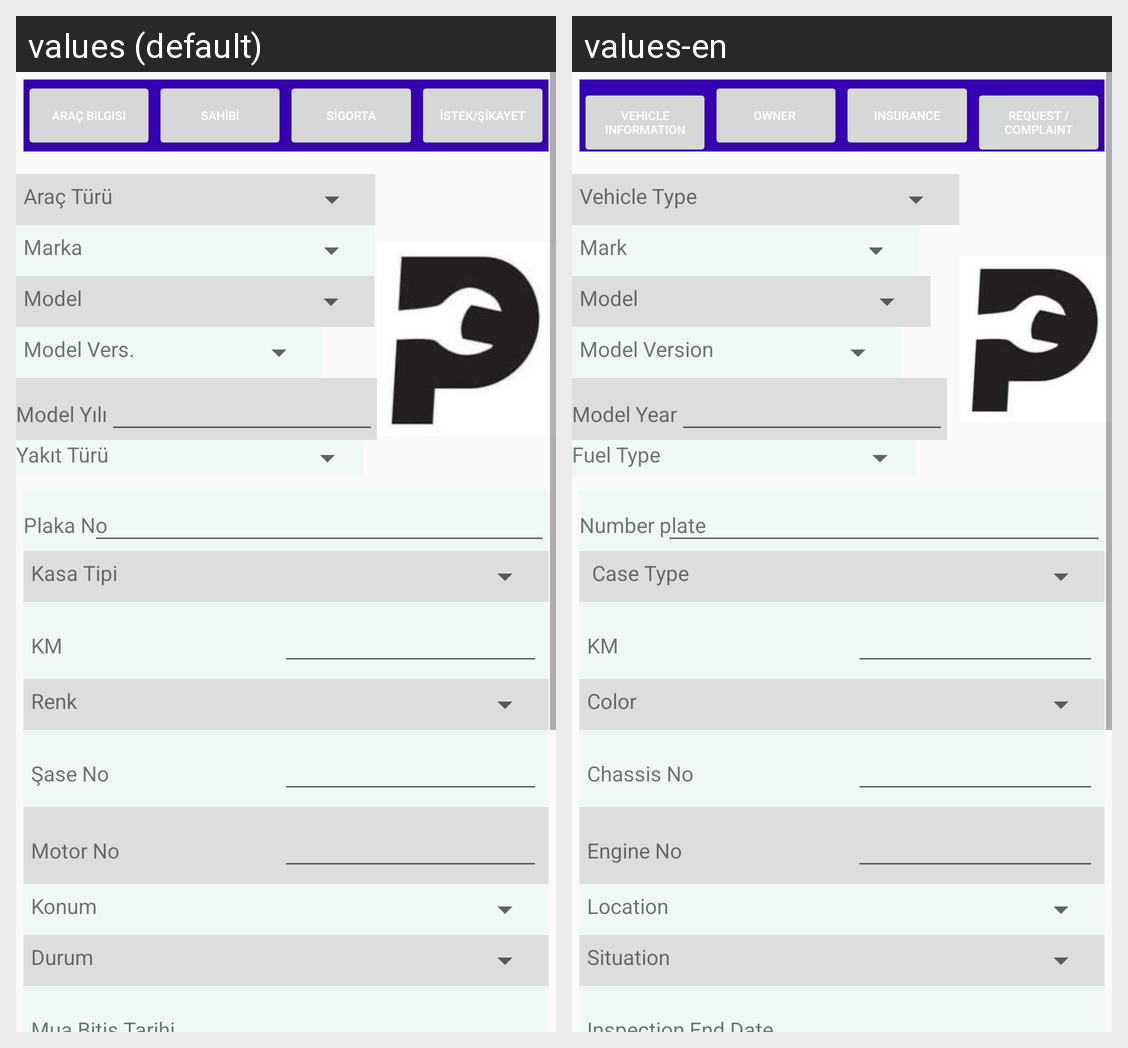

The Android screen above is rendered under two locales of the same app. Produce the string resources it draws, with the default and per-locale values.
Android screen res/layout/fragment_arac_bilgi_kart_ac.xml rendered under 2 locales, left to right: values (default), values-en. Device: Nexus 5 (rendered at 1080×1920; each locale shown at half size, 540×960, under a caption strip naming it); theme Theme.AppCompat.Light.
Strings drawn on this screen, with the default value and each locale's value (text and hints the layout hard-codes, and strings that could not be matched under every locale, appear in the picture but are not listed):

aracbilgi
  values: Araç Bilgisi
  values-en: Vehicle Information

sahibi
  values: SAHİBİ
  values-en: OWNER 

sigorta
  values: SİGORTA
  values-en: INSURANCE

istek_sikayet
  values: İSTEK/ŞİKAYET
  values-en: REQUEST / COMPLAINT

aracturu
  values: Araç Türü
  values-en: Vehicle Type

marka
  values: Marka
  values-en: Mark

model
  values: Model
  values-en: Model

modelversiyon
  values: Model Vers.
  values-en: Model Version

modelyili
  values: Model Yılı
  values-en: Model Year

yakitturu
  values: Yakıt Türü
  values-en: Fuel Type

plakano
  values: Plaka No
  values-en: Number plate

kasatipi
  values: Kasa Tipi
  values-en:  Case Type

renk
  values: Renk
  values-en: Color

saseno
  values: Şase No
  values-en: Chassis No

motorno
  values: Motor No
  values-en: Engine No

konum
  values: Konum
  values-en: Location

durum
  values: Durum
  values-en: Situation
